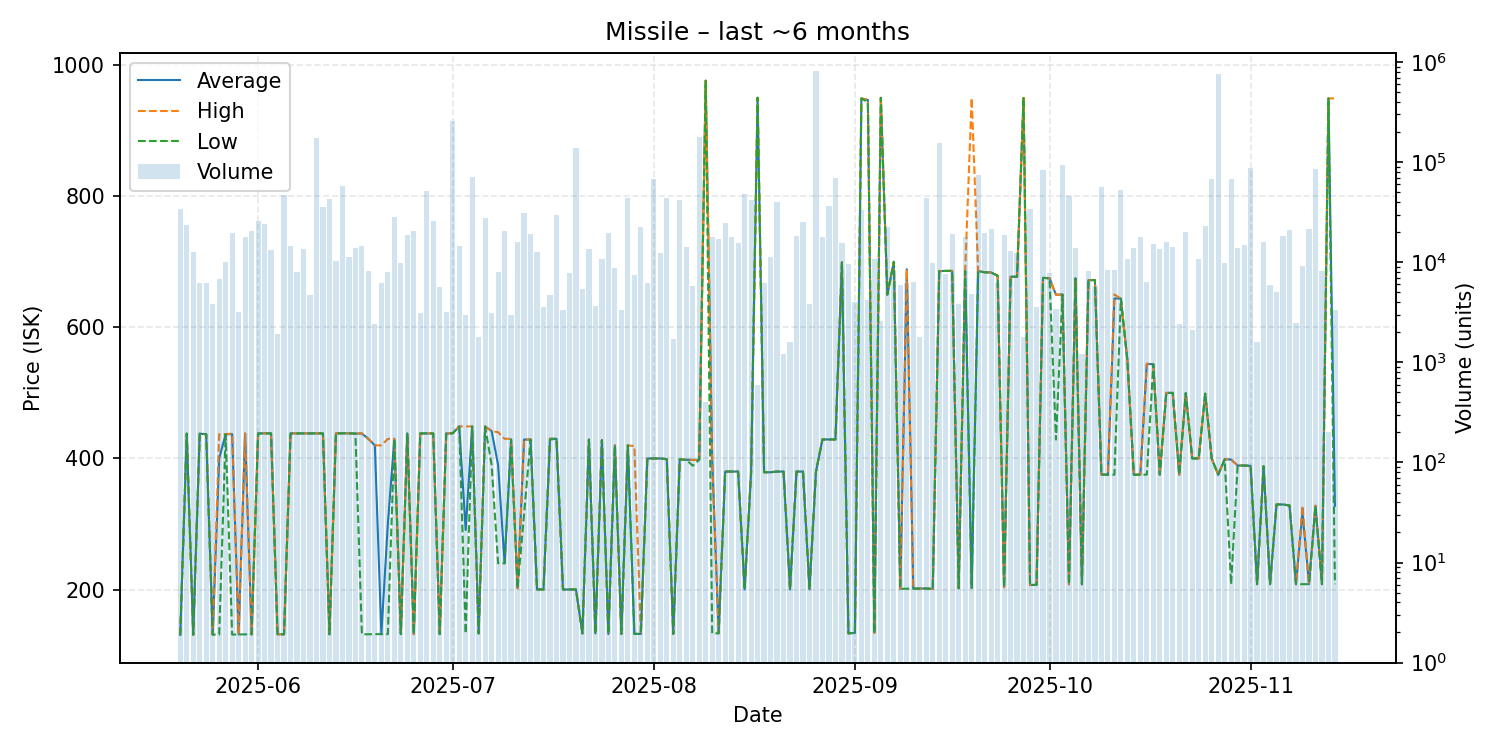

The file beside this chart, header and first rows:
date, average, highest, lowest, order_count, volume
2025-05-20, 131.0, 131.0, 131.0, 13, 33900
2025-05-21, 437.8, 437.8, 437.8, 8, 23600
2025-05-22, 131.1, 131.1, 131.1, 12, 12545
2025-05-23, 437.8, 437.8, 437.8, 10, 6200
2025-05-24, 437.0, 437.0, 437.0, 10, 6246
2025-05-25, 131.4, 131.4, 131.4, 17, 3866
2025-05-26, 400.0, 436.9, 131.4, 14, 6800
2025-05-27, 437.0, 437.0, 437.0, 13, 10000
2025-05-28, 437.0, 437.8, 131.4, 14, 19828
2025-05-29, 131.6, 131.6, 131.6, 8, 3200
2025-05-30, 438.1, 438.2, 131.8, 22, 18096
2025-05-31, 131.8, 131.8, 131.8, 14, 20700
2025-06-01, 438.2, 438.2, 438.0, 22, 25684
2025-06-02, 438.3, 438.3, 438.3, 13, 24170
2025-06-03, 438.3, 438.3, 438.2, 16, 13301
2025-06-04, 131.9, 131.9, 131.9, 4, 1900
2025-06-05, 131.9, 131.9, 131.9, 23, 47192
2025-06-06, 438.2, 438.2, 438.2, 20, 14666
2025-06-07, 438.2, 438.2, 438.2, 12, 7940
2025-06-08, 438.2, 438.2, 438.2, 13, 13534
2025-06-09, 438.2, 438.2, 438.2, 10, 4700
2025-06-10, 438.3, 438.3, 438.3, 12, 173208
2025-06-11, 438.2, 438.2, 438.2, 14, 35527
2025-06-12, 131.8, 131.8, 131.8, 15, 42400
2025-06-13, 438.3, 438.3, 438.3, 14, 10305
2025-06-14, 438.3, 438.3, 438.3, 21, 58334
2025-06-15, 438.3, 438.3, 438.3, 11, 11300
2025-06-16, 438.0, 438.0, 438.0, 20, 13980
2025-06-17, 438.0, 438.3, 131.9, 17, 14392
2025-06-18, 429.9, 430.0, 131.9, 8, 8262
2025-06-19, 420.0, 420.0, 132.1, 5, 2400
2025-06-20, 132.2, 420.0, 132.1, 10, 6192
2025-06-21, 300.0, 429.9, 132.1, 10, 8049
2025-06-22, 429.9, 430.0, 429.9, 19, 28160
2025-06-23, 132.1, 132.1, 132.1, 11, 9900
2025-06-24, 438.3, 438.3, 438.3, 12, 18828
2025-06-25, 132.1, 132.1, 132.1, 14, 20641
2025-06-26, 438.2, 438.2, 438.2, 10, 3120
2025-06-27, 438.1, 438.1, 438.1, 17, 51546
2025-06-28, 438.1, 438.1, 438.1, 8, 26135
2025-06-29, 132.1, 132.1, 132.1, 10, 5600
2025-06-30, 438.1, 438.1, 438.1, 5, 3170
2025-07-01, 438.3, 438.3, 438.3, 12, 257953
2025-07-02, 448.9, 448.9, 448.9, 9, 14600
2025-07-03, 290.9, 448.9, 133.0, 8, 3000
2025-07-04, 448.8, 448.8, 448.8, 11, 70480
2025-07-05, 133.2, 133.2, 133.2, 5, 1800
2025-07-06, 448.7, 448.8, 448.7, 22, 27442
2025-07-07, 441.8, 441.8, 390.0, 8, 3144
2025-07-08, 390.0, 440.0, 240.1, 14, 8086
2025-07-09, 240.2, 430.0, 240.1, 14, 20452
2025-07-10, 429.0, 430.0, 429.0, 9, 3000
2025-07-11, 202.1, 202.1, 202.1, 11, 15900
2025-07-12, 428.8, 428.9, 314.4, 19, 30800
2025-07-13, 428.9, 428.9, 428.9, 14, 19120
2025-07-14, 200.3, 200.3, 200.3, 11, 12701
2025-07-15, 200.3, 200.3, 200.3, 7, 3600
2025-07-16, 430.0, 430.0, 428.9, 8, 4760
2025-07-17, 430.0, 430.0, 430.0, 16, 29466
2025-07-18, 200.2, 200.2, 200.2, 4, 3300
... 119 more rows
